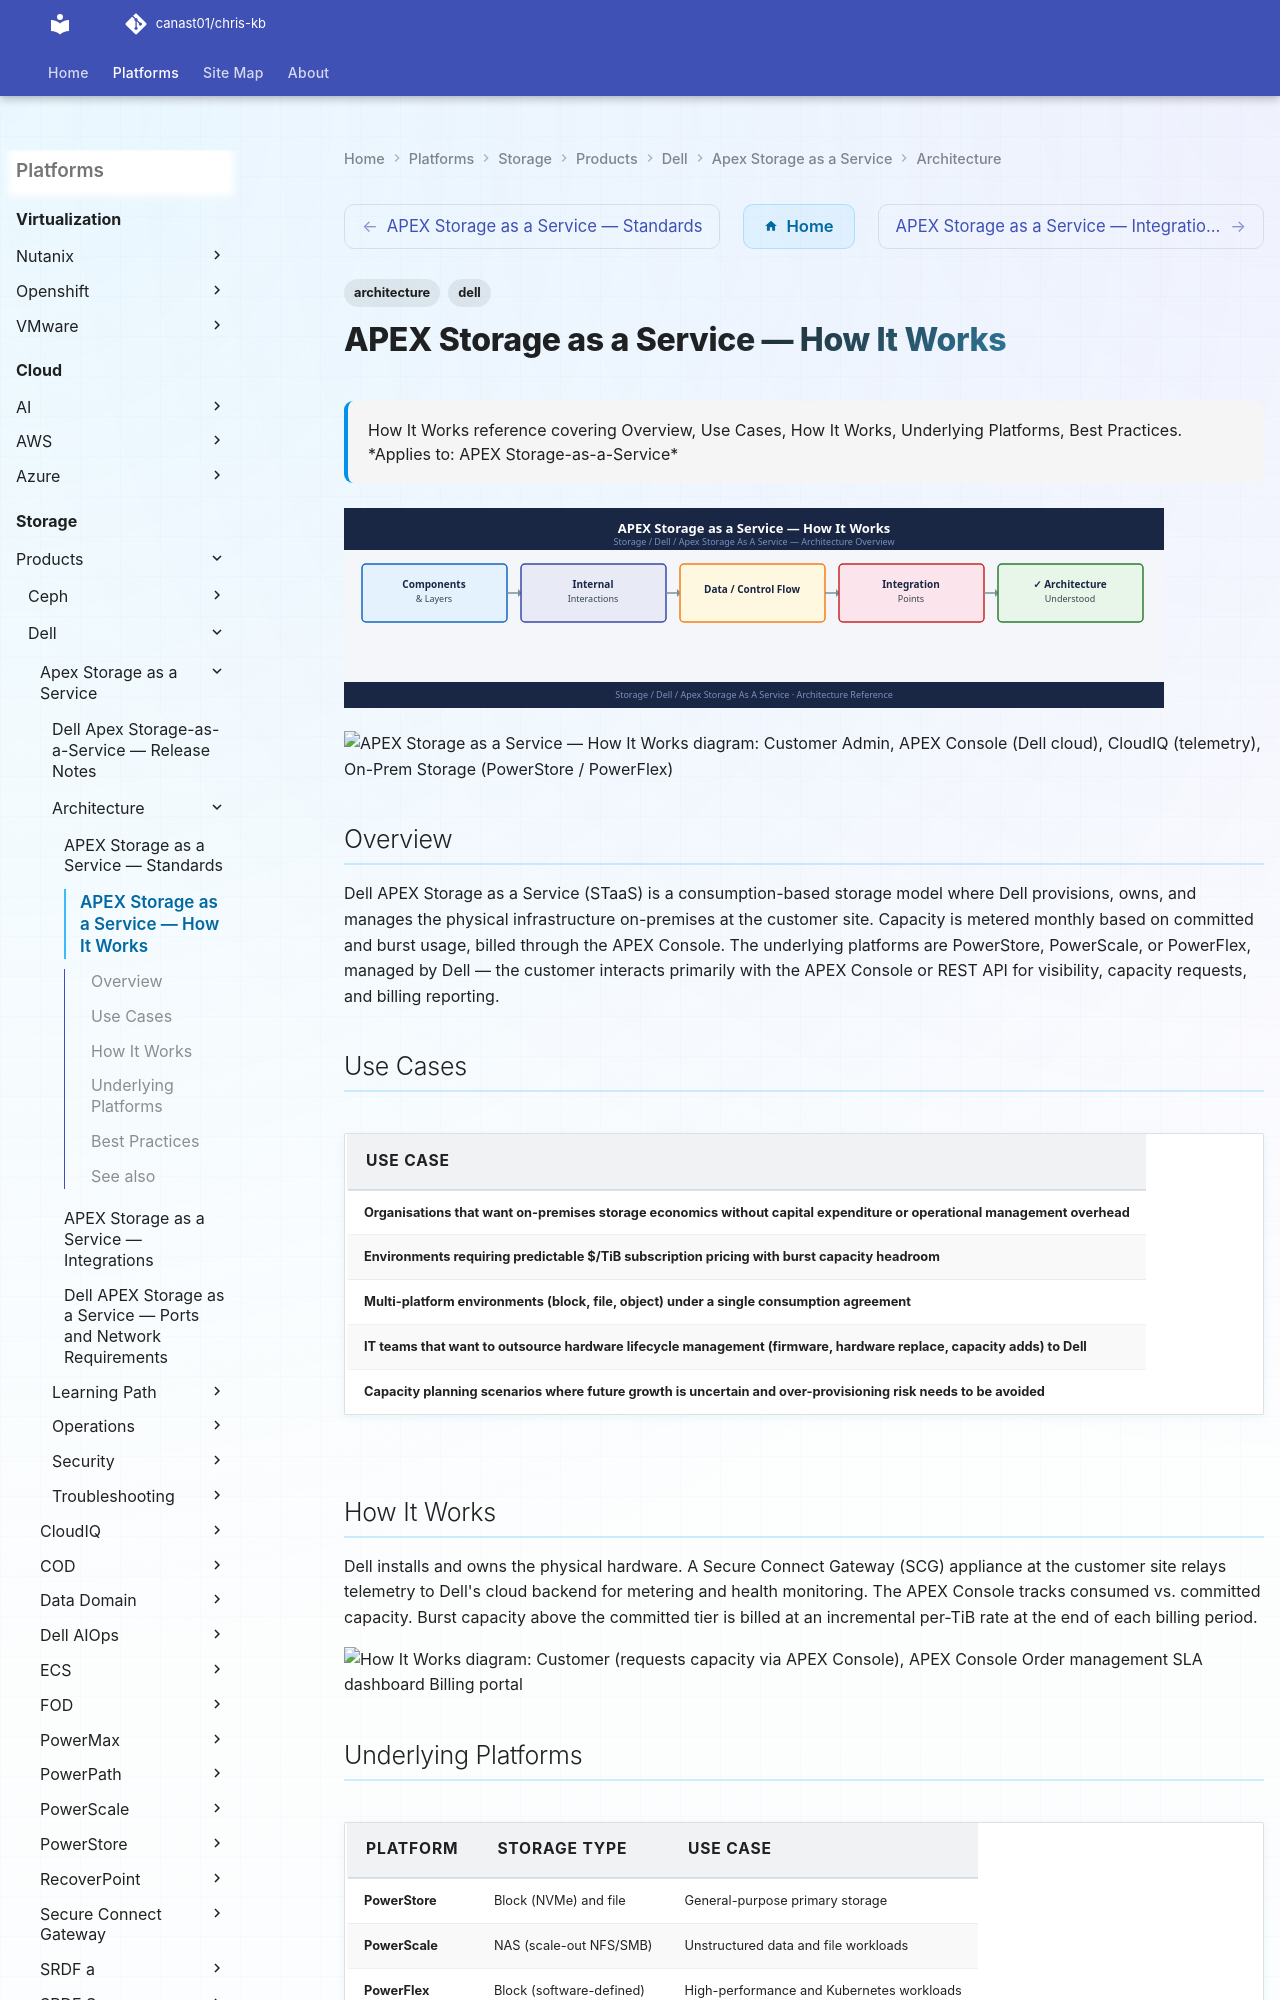

repository: canast01/chris-kb · page: storage/products/dell/apex-storage-as-a-service/architecture/how-it-works/index.html · generator: mkdocs

---
tags:
  - architecture
  - dell
description: "How It Works reference covering Overview, Use Cases, How It Works, Underlying Platforms, Best Practices."
---
# APEX Storage as a Service — How It Works

<div class="kb-summary">
How It Works reference covering Overview, Use Cases, How It Works, Underlying Platforms, Best Practices.

*Applies to: APEX Storage-as-a-Service*
</div>
![APEX Storage as a Service — How It Works](../../../../../assets/storage-dell-apex-storage-as-a-service-architecture-how-it-w.svg)

```plantuml
@startuml
skinparam sequenceArrowThickness 1.5
skinparam roundcorner 5

actor "Customer Admin" as ADM
participant "APEX Console\n(Dell cloud)" as APEX
participant "CloudIQ\n(telemetry)" as CIQ
participant "On-Prem Storage\n(PowerStore / PowerFlex)" as STG
participant "Dell Service\nDelivery" as SVC

== 1. Initial subscription + provisioning ==
ADM -> APEX: Subscribe + configure service
APEX -> SVC: Provision hardware on-prem
SVC -> STG: Deploy + validate
STG -> CIQ: Stream telemetry
CIQ -> APEX: Usage + capacity data
APEX --> ADM: Dashboard + invoice

== 2. Later: on-demand capacity expansion ==
ADM -> APEX: Expand capacity request
APEX -> SVC: Dispatch field engineer
SVC -> STG: Add shelf / node
STG --> APEX: Capacity updated
@enduml
```

## Overview

Dell APEX Storage as a Service (STaaS) is a consumption-based storage model where Dell provisions, owns, and manages the physical infrastructure on-premises at the customer site. Capacity is metered monthly based on committed and burst usage, billed through the APEX Console. The underlying platforms are PowerStore, PowerScale, or PowerFlex, managed by Dell — the customer interacts primarily with the APEX Console or REST API for visibility, capacity requests, and billing reporting.
